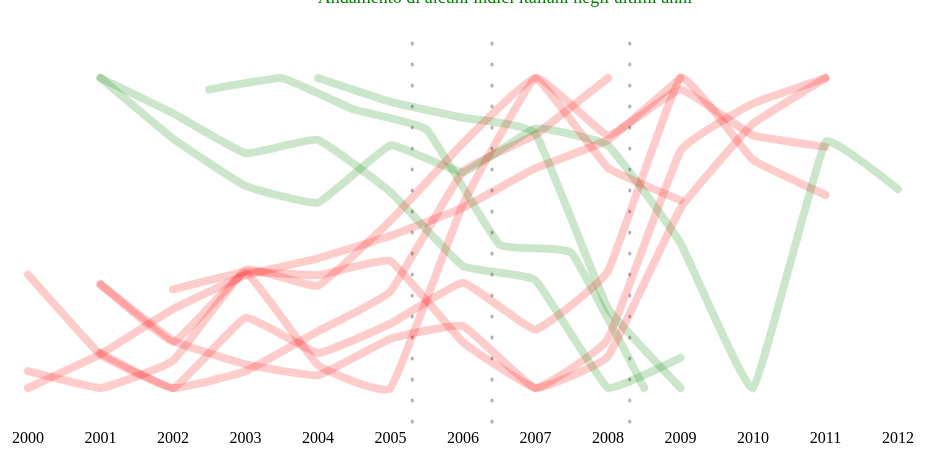
D3 v3 page, settled after 360 driven frames (6 s of simulated time); the page loaded 1 data file(s).


  window.onload = function(){ 
      chart = new Chart('div#main');
      chart.load();
  }
  setTimeout(function(){
      $('.explaination').fadeIn(3000);
      // Twitter
      !function(d,s,id){var js,fjs=d.getElementsByTagName(s)[0];if(!d.getElementById(id)){js=d.createElement(s);js.id=id;js.src="https://platform.twitter.com/widgets.js";fjs.parentNode.insertBefore(js,fjs);}}(document,"script","twitter-wjs");
      // Google
      (function() {
        var po = document.createElement('script'); po.type = 'text/javascript'; po.async = true;
        po.src = 'https://apis.google.com/js/plusone.js';
        var s = document.getElementsByTagName('script')[0]; s.parentNode.insertBefore(po, s);
      })();
  }, 7000)
  setTimeout(function(){
     // Disqus
     var disqus_shortname = 'votabene'; // required: replace example with your forum shortname
     (function() {
       var dsq = document.createElement('script'); dsq.type = 'text/javascript'; dsq.async = true;
       dsq.src = 'http://' + disqus_shortname + '.disqus.com/embed.js';
       (document.getElementsByTagName('head')[0] || document.getElementsByTagName('body')[0]).appendChild(dsq);
     })();
  }, 12000)
  

    var _gaq = _gaq || [];
    _gaq.push(['_setAccount', 'UA-37636784-2']);
    _gaq.push(['_trackPageview']);
    (function() {
      var ga = document.createElement('script'); ga.type = 'text/javascript'; ga.async = true;
      ga.src = ('https:' == document.location.protocol ? 'https://ssl' : 'http://www') + '.google-analytics.com/ga.js';
      var s = document.getElementsByTagName('script')[0]; s.parentNode.insertBefore(ga, s);
    })();
  

    window.fbAsyncInit = function() {
      // init the FB JS SDK
      FB.init({
        appId      : '566072183421967', // App ID from the App Dashboard
        channelUrl : '//votabene.herokuapp.com/channel.html', // Channel File for x-domain communication
        status     : true, // check the login status upon init?
        cookie     : true, // set sessions cookies to allow your server to access the session?
        xfbml      : true  // parse XFBML tags on this page?
      });
    };
    (function(d, debug){
       var js, id = 'facebook-jssdk', ref = d.getElementsByTagName('script')[0];
       if (d.getElementById(id)) {return;}
       js = d.createElement('script'); js.id = id; js.async = true;
       js.src = "//connect.facebook.net/en_US/all" + (debug ? "/debug" : "") + ".js";
       ref.parentNode.insertBefore(js, ref);
     }(document, /*debug*/ false));
  
// ── script.js
// Generated by CoffeeScript 1.4.0
var Chart, allAxis, axisMap, height, indexUpdateSub, lineClassMap, log, padding, responsibleUpdateSub, width;

padding = 35;

height = 450;

width = 940;

lineClassMap = {};

axisMap = {};

allAxis = {};

indexUpdateSub = function(event) {
  var cl, display, text, title;
  if (event.type === 'mouseenter') {
    title = $(event.target).text();
    text = 'indice: ' + title;
    cl = lineClassMap[title];
    display = '';
  } else {
    title = $(event.target).text();
    text = 'Andamento di alcuni indici italiani negli ultimi anni';
    cl = '';
    display = 'none';
  }
  $('div#submessage').text(text);
  $('div#submessage').attr('class', cl);
  return axisMap[title].transition().duration(300).style('display', display);
};

responsibleUpdateSub = function(event) {
  var color, text;
  if (event.type === 'mouseenter') {
    text = 'governo: ' + ($(event.target).text());
    color = 'gray';
  } else {
    text = 'Andamento di alcuni indici italiani negli ultimi anni';
    color = '';
  }
  return $('div#submessage').text(text).css('color', color);
};

log = function(m) {
  if (typeof console !== "undefined" && console !== null) {
    return console.log(m);
  }
};

Chart = (function() {

  function Chart(selector) {
    selector = selector || 'body';
    this.svg = d3.select(selector).append('svg').attr('width', width).attr('height', height);
    this.x = d3.scale.linear().domain([2000, 2012]).range([padding, width - padding]);
    this.axis = d3.svg.axis().scale(this.x).ticks(13).tickFormat(d3.format('0'));
    this.axisSelection = this.svg.append('g').attr('class', 'axis').attr('transform', 'translate(0, ' + (height - padding) + ')').call(this.axis);
    this.delay = 0;
  }

  Chart.prototype.load = function() {
    var _this = this;
    return d3.json('data.json', function(data) {
      return _this.handle(data);
    });
  };

  Chart.prototype.detach = function() {
    return $(this.svg.node).detach();
  };

  Chart.prototype.handle = function(data) {
    var index, _i, _len, _ref, _results,
      _this = this;
    this.data = data;
    this.governments = this.data[0];
    this.data = this.data.slice(1);
    this.svg.selectAll('rect.responsible').data(this.governments).enter().append('rect').attr('class', 'responsible').attr('y', padding).attr('height', height - 2 * padding).attr('x', function(d) {
      return _this.x(d.start);
    }).attr('width', function(d) {
      return _this.x(d.end) - _this.x(d.start);
    }).append('title').text(function(d) {
      return d.responsible;
    });
    this.svg.selectAll('line.elections').data(this.governments.slice(1)).enter().append('line').attr('class', 'elections').attr('y1', padding).attr('y2', height - padding).attr('x1', function(d) {
      return _this.x(d.start);
    }).attr('x2', function(d) {
      return _this.x(d.start);
    });
    $('rect.responsible').hover(responsibleUpdateSub);
    _ref = this.data;
    _results = [];
    for (_i = 0, _len = _ref.length; _i < _len; _i++) {
      index = _ref[_i];
      _results.push(this.draw(index));
    }
    return _results;
  };

  Chart.prototype.draw = function(index) {
    var d, extent, init, line, path, yScale, zero,
      _this = this;
    yScale = d3.scale.linear().range([height - 2 * padding, 2 * padding]);
    line = d3.svg.line().x(function(d) {
      return _this.x(Number(d[0]));
    }).y(function(d) {
      return yScale(d[1]);
    }).interpolate('cardinal').tension(0.9);
    path = this.svg.append('path').attr('class', 'line ' + index["class"]);
    path.append('title').text(index.description);
    lineClassMap[index.description] = index["class"];
    extent = d3.extent(index.data.body, function(d) {
      return d[1];
    });
    yScale.domain(extent);
    init = index.data.body[0][1];
    zero = (function() {
      var _i, _len, _ref, _results;
      _ref = index.data.body;
      _results = [];
      for (_i = 0, _len = _ref.length; _i < _len; _i++) {
        d = _ref[_i];
        _results.push([d[0], init]);
      }
      return _results;
    })();
    path.datum(zero).attr('d', line);
    path.datum(index.data.body).transition().duration(4000).delay(200 * this.delay).attr('d', line);
    this.delay += 1;
    this.axis = d3.svg.axis().scale(yScale).ticks(13).tickFormat(d3.format('0.0f')).orient('left');
    this.axisSelection = this.svg.append('g').attr('class', 'axis').attr('id', index.description).attr('transform', 'translate(' + (30 + Number(padding)) + ', 0)').call(this.axis).style('display', 'none');
    axisMap[index.description] = this.axisSelection;
    allAxis[index.description.slice(0, 5)] = this.axis;
    return $('path.line').hover(indexUpdateSub);
  };

  return Chart;

})();


### data: data.json
[
 [
  {
   "responsible": "Berlusconi 1",
   "start": 2001.0,
   "end": 2005.0
  },
  {
   "responsible": "Berlusconi 2",
   "start": 2005.0,
   "end": 2006.0
  },
  {
   "responsible": "Prodi",
   "start": 2006.0,
   "end": 2008.0
  },
  {
   "responsible": "Berlusconi 3",
   "start": 2008.0,
   "end": 2012.0
  }
 ],
 {
  "description": "Spese per prestazioni degli enti previde…",
  "class": "bad",
  "frequency": "year",
  "source": "istat",
  "index": 1,
  "data": {
   "title": "",
   "note": "valori costanti in miliardi di euro, 200…",
   "head": [
    "Anni"
   ],
   "body": [
    "[... 2 items]",
    "[... 2 items]",
    "[... 2 items]",
    "[... 2 items]",
    "[... 2 items]",
    "[... 2 items]",
    "[... 2 items]",
    "[... 2 items]",
    "... 2 more items"
   ]
  }
 },
 {
  "description": "Tasso di passaggio all'università",
  "class": "good",
  "frequency": "year",
  "source": "istat",
  "index": 2,
  "data": {
   "title": "",
   "note": "immatricolati per 100 diplomati nell'ann…",
   "head": [
    "Anni"
   ],
   "body": [
    "[... 2 items]",
    "[... 2 items]",
    "[... 2 items]",
    "[... 2 items]",
    "[... 2 items]",
    "[... 2 items]",
    "[... 2 items]"
   ]
  }
 },
 {
  "description": "Durata media delle cause civili di secon…",
  "class": "bad",
  "frequency": "year",
  "source": "istat",
  "index": 3,
  "data": {
   "title": "",
   "head": [
    "Anno",
    "Secondo grado"
   ],
   "body": [
    "[... 2 items]",
    "[... 2 items]",
    "[... 2 items]",
    "[... 2 items]",
    "[... 2 items]",
    "[... 2 items]",
    "[... 2 items]",
    "[... 2 items]",
    "... 1 more items"
   ]
  }
 },
 {
  "description": "Debito pubblico (percentuale del PIL)",
  "class": "bad",
  "frequency": "year",
  "source": "istat",
  "index": 5,
  "data": {
   "title": "",
   "head": [
    "Anni"
   ],
   "body": [
    "[... 2 items]",
    "[... 2 items]",
    "[... 2 items]",
    "[... 2 items]",
    "[... 2 items]",
    "[... 2 items]",
    "[... 2 items]",
    "[... 2 items]",
    "... 3 more items"
   ]
  }
 },
 {
  "description": "Pressione fiscale (percentuale del PIL)",
  "class": "bad",
  "frequency": "year",
  "source": "istat",
  "index": 6,
  "data": {
   "title": "",
   "head": [
    "Anni"
   ],
   "body": [
    "[... 2 items]",
    "[... 2 items]",
    "[... 2 items]",
    "[... 2 items]",
    "[... 2 items]",
    "[... 2 items]",
    "[... 2 items]",
    "[... 2 items]",
    "... 3 more items"
   ]
  }
 },
 {
  "description": "Numero di imprese dell'industria (miglia…",
  "class": "good",
  "frequency": "year",
  "source": "istat",
  "index": 8,
  "data": {
   "title": "",
   "note": "migliaia",
   "head": [
    "anni",
    "Industria",
    "Costruzioni"
   ],
   "body": [
    "[... 3 items]",
    "[... 3 items]",
    "[... 3 items]",
    "[... 3 items]",
    "[... 3 items]",
    "[... 3 items]"
   ]
  }
 },
 {
  "description": "Spesa delle amministrazioni pubbliche (p…",
  "class": "bad",
  "frequency": "year",
  "source": "istat",
  "index": 9,
  "data": {
   "title": "",
   "note": "",
   "head": [
    "anni"
   ],
   "body": [
    "[... 2 items]",
    "[... 2 items]",
    "[... 2 items]",
    "[... 2 items]",
    "[... 2 items]",
    "[... 2 items]",
    "[... 2 items]",
    "[... 2 items]",
    "... 3 more items"
   ]
  }
 },
 "... 4 more items"
]